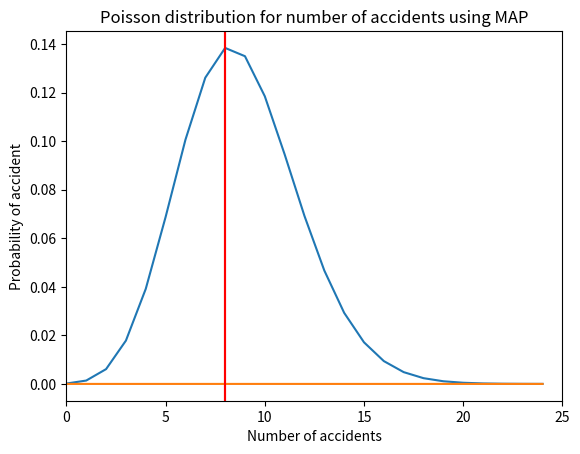

The matplotlib source for this figure:

# ML estimate.
def pois_ML(k, lambda_ml):
    e = 2.71
    return (((lambda_ml)**k) * e**(-lambda_ml))/fact(k)

# MAP estimate.
def pois_MAP(k, lambda_map, theta):
    e = 2.71
    prior = theta * e**(-lambda_map * theta)
    return ((((lambda_map)**k) * e**(-lambda_map))/fact(k)) * prior

# Calculate factorial.
def fact(k):
    if k==0 or k==1:
        return 1
    return k * fact(k-1)


import matplotlib.pyplot as plt

# Find distribution for ML estimate.
pois_dist_ML = []
for k in range(0,25):
    pois_dist_ML.append(pois_ML(k,8.778))

# Find distribution for MAP estimate.
pois_dist_MAP = []
for k in range(0,25):
    pois_dist_MAP.append(pois_MAP(k,8.316,theta = 1.5)) ## Change the theta here.
    
# Plot the probability distribution.
def plot_dist(values,s):
    plt.plot(values)
    plt.axvline(values.index(max(values)), c = 'red')
    plt.title("Poisson distribution for number of accidents using %s" %s)
    plt.xlabel("Number of accidents")
    plt.ylabel("Probability of accident")
    plt.xlim((0,25))
    plt.show()

plot_dist(pois_dist_ML, "MLE")
plot_dist(pois_dist_MAP,"MAP")
